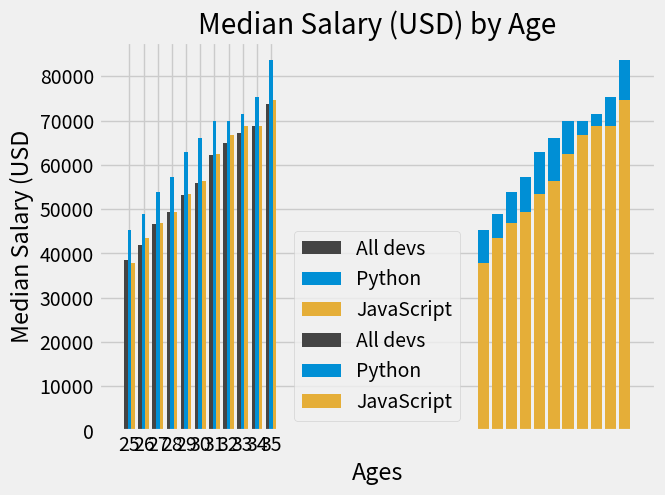

The matplotlib source for this figure:
import matplotlib.pyplot as plt

plt.style.use('fivethirtyeight')
ages_x = [25, 26, 27, 28, 29, 30, 31, 32, 33, 34, 35]


dev_y = [38496, 42000, 46752, 49320, 53200,
         56000, 62316, 64928, 67317, 68748, 73752]
py_dev_y = [45372, 48876, 53850, 57287, 63016,
            65998, 70003, 70000, 71496, 75370, 83640]
js_dev_y = [37810, 43515, 46823, 49293, 53437,
            56373, 62375, 66674, 68745, 68746, 74583]
plt.bar(ages_x, dev_y, color="#444444", label="All devs") 
plt.bar(ages_x, py_dev_y, color="#008fd5", label="Python") # linewidth=1
plt.bar(ages_x, js_dev_y, color="#e5ae38",label="JavaScript") 
plt.title("Median Salary (USD) by Age")
plt.xlabel('Ages')
plt.ylabel('Median Salary (USD')
plt.legend()
#plt.grid(True) 
#plt.tight_layout() 
plt.show()
################ Problem: 3 style stack in other, and we can see all data
############### SOLUTION:
import numpy as np

x_indexes = np.arange(len(ages_x))
width = 0.25

plt.bar(x_indexes - width, dev_y, width=width, color="#444444", label="All devs") 
plt.bar(x_indexes, py_dev_y, width=width, color="#008fd5", label="Python")
plt.bar(x_indexes + width, js_dev_y, width=width, color="#e5ae38",label="JavaScript")

plt.title("Median Salary (USD) by Age")
plt.xlabel('Ages')
plt.ylabel('Median Salary (USD')

plt.xticks(ticks=x_indexes, labels=ages_x) # Make sure

plt.legend()
plt.show()